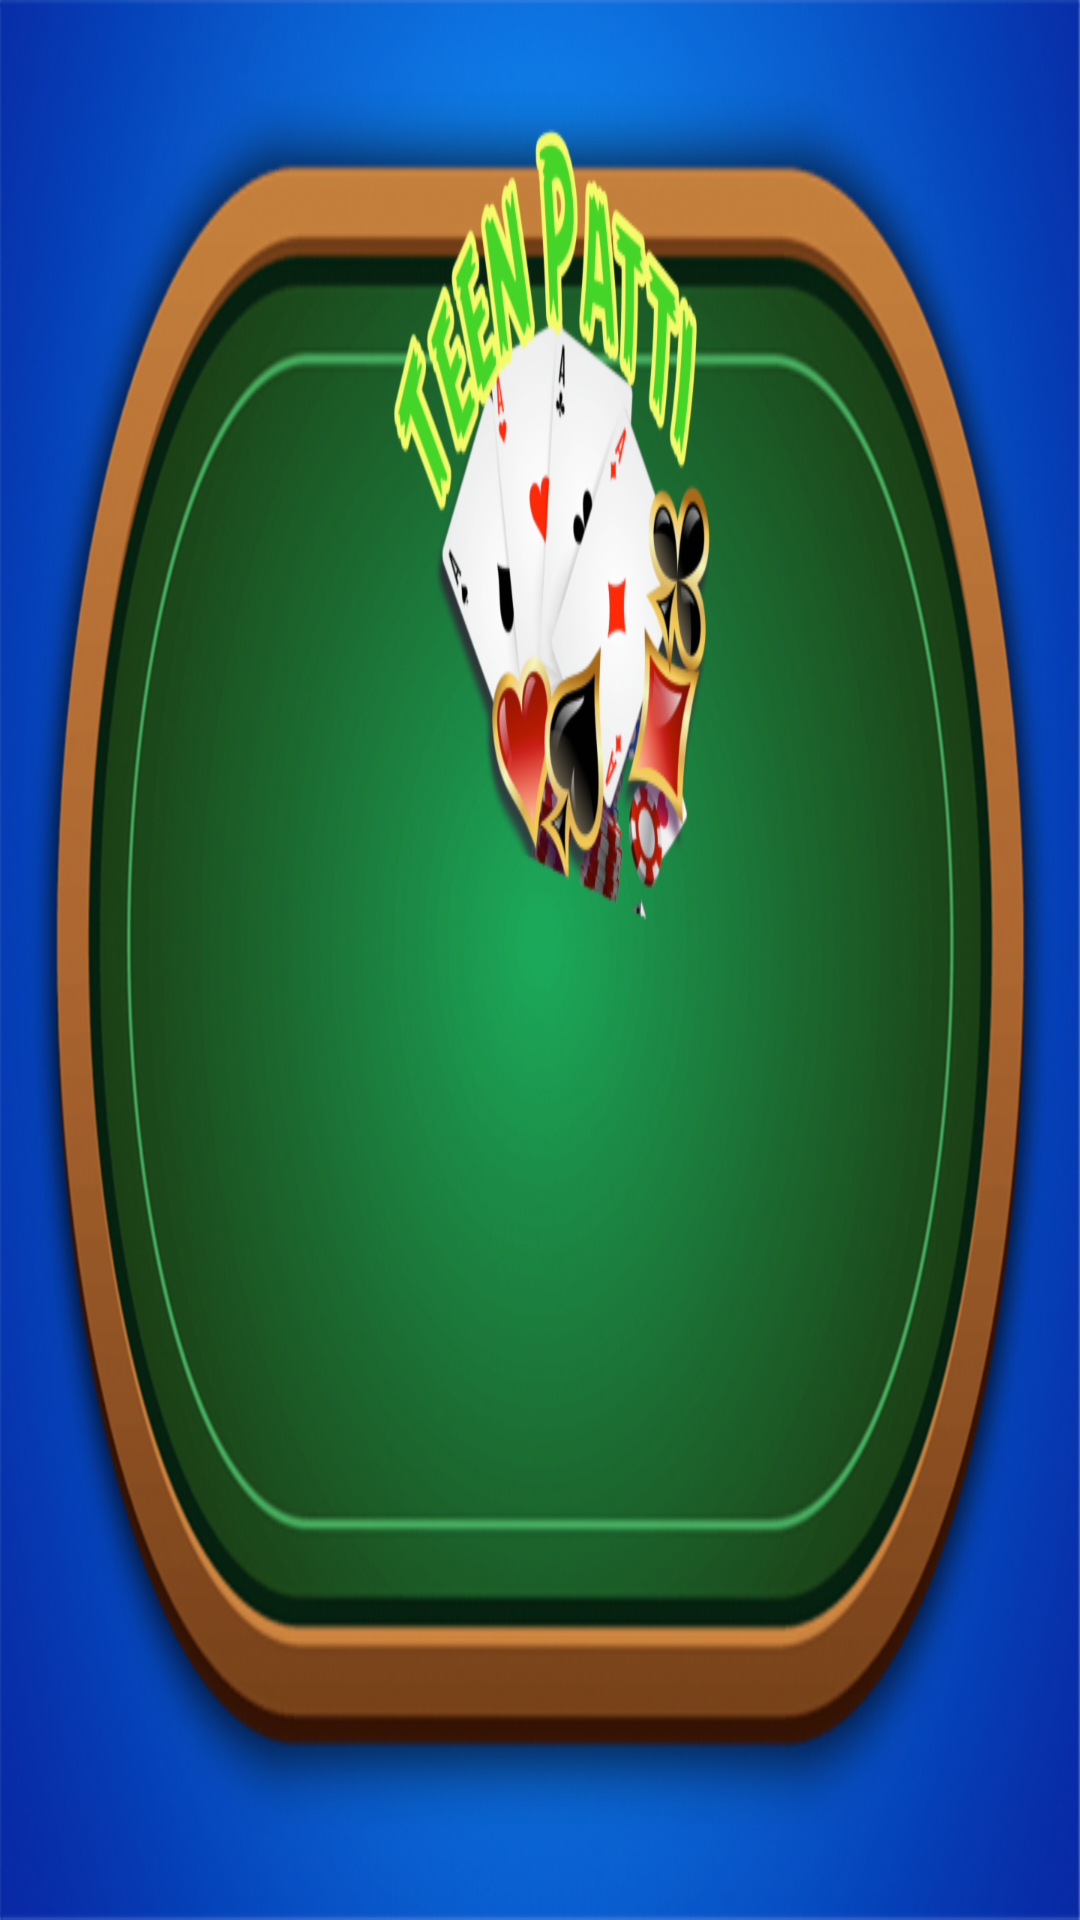

Reconstruct the res/layout file that produces this screen, plus the resources it refers to.
<!-- AndroidManifest.xml: activity theme AppTheme.NoActionBar -->
<!-- res/layout/activity_splash.xml -->
<?xml version="1.0" encoding="utf-8"?>
<androidx.constraintlayout.widget.ConstraintLayout xmlns:android="http://schemas.android.com/apk/res/android"
    xmlns:app="http://schemas.android.com/apk/res-auto"
    xmlns:tools="http://schemas.android.com/tools"
    android:layout_width="match_parent"
    android:layout_height="match_parent"
    android:background="@drawable/main_background"
    tools:context=".SplashActivity">

    <TextView
        android:visibility="invisible"
        android:id="@+id/waste"
        android:layout_width="wrap_content"
        android:layout_height="wrap_content"
        app:layout_constraintStart_toStartOf="parent"
        app:layout_constraintTop_toTopOf="parent"
        app:layout_constraintEnd_toEndOf="parent"
        app:layout_constraintBottom_toTopOf="@id/loaderView"/>

    <ProgressBar
        android:visibility="invisible"
        android:id="@+id/loaderView"
        android:layout_width="70dp"
        android:layout_height="70dp"
        android:layout_margin="10dp"
        app:layout_constraintEnd_toEndOf="parent"
        app:layout_constraintStart_toStartOf="parent"
        app:layout_constraintBottom_toBottomOf="parent"
        app:layout_constraintTop_toBottomOf="@id/waste"
        android:indeterminate="true"
        android:indeterminateTint="@color/colorPrimary"
        android:layout_centerHorizontal="true"/>

</androidx.constraintlayout.widget.ConstraintLayout>
<!-- resources referenced by this layout -->
<resources>
  <color name="colorPrimary">#7B1FFF</color>
  <!-- drawable main_background: png bitmap (drawable-mdpi, 912560 bytes) -->
  <style name="AppTheme.NoActionBar" parent="Theme.MaterialComponents.Light.Bridge">
          <item name="colorPrimary">@color/colorPrimary</item>
          <item name="colorPrimaryDark">@color/colorPrimaryDark</item>
          <item name="colorAccent">@color/colorAccent</item>
          <item name="windowActionBar">false</item>
          <item name="windowNoTitle">true</item>
          <item name="android:fitsSystemWindows">true</item>
      </style>
  <color name="colorPrimaryDark">#3700B3</color>
  <color name="colorAccent">#0090D3</color>
</resources>
